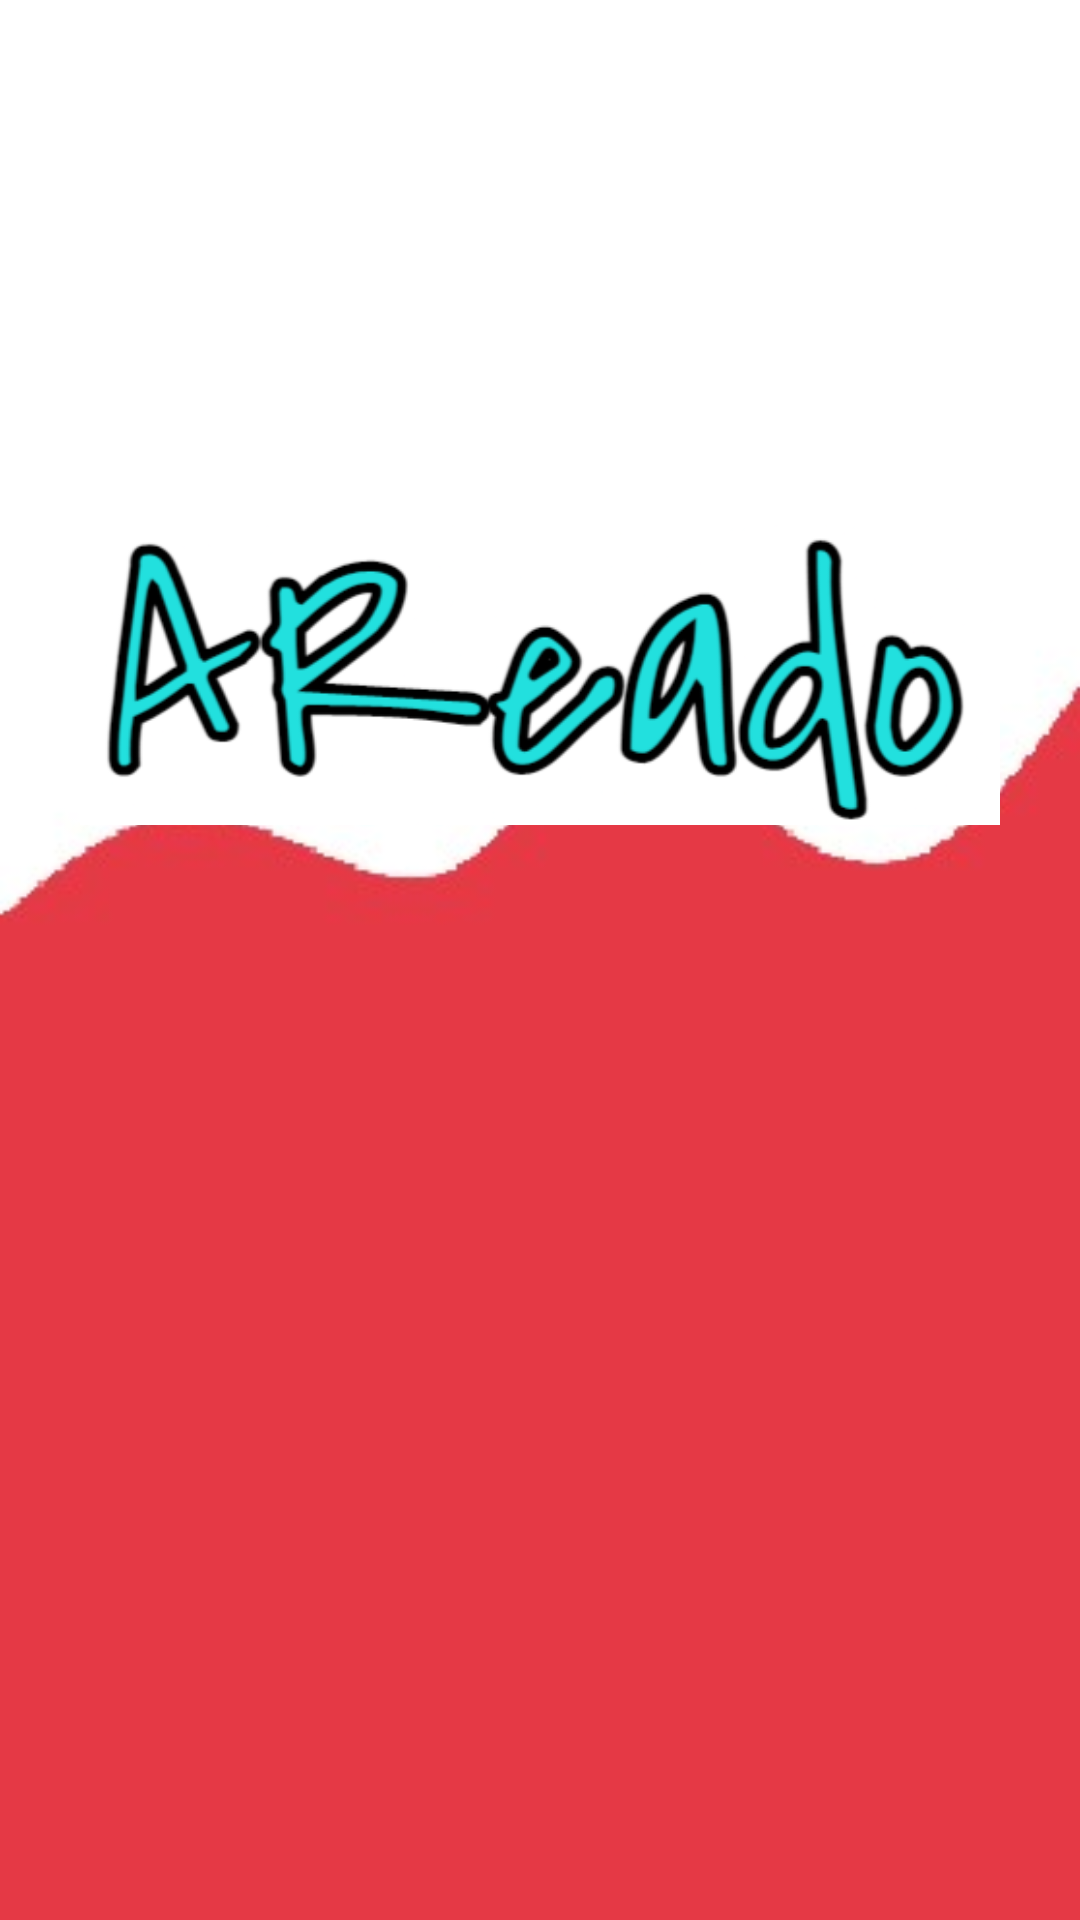

Layout XML and referenced resources for this Android screen:
<!-- AndroidManifest.xml: application theme LightTheme -->
<!-- res/layout/activity_welcome.xml -->
<?xml version="1.0" encoding="utf-8"?>
<androidx.constraintlayout.widget.ConstraintLayout xmlns:android="http://schemas.android.com/apk/res/android"
    xmlns:app="http://schemas.android.com/apk/res-auto"
    xmlns:tools="http://schemas.android.com/tools"
    android:layout_width="match_parent"
    android:layout_height="match_parent"
    tools:context=".WelcomeActivity"
    android:background="?attr/actionModeBackground">

    <androidx.constraintlayout.widget.Guideline
        android:id="@+id/guidelineH1"
        android:layout_width="wrap_content"
        android:layout_height="wrap_content"
        android:orientation="horizontal"
        app:layout_constraintGuide_percent="0.3" />
    <androidx.constraintlayout.widget.Guideline
        android:id="@+id/guidelineH2"
        android:layout_width="wrap_content"
        android:layout_height="wrap_content"
        android:orientation="horizontal"
        app:layout_constraintGuide_percent="0.5" />
    <androidx.constraintlayout.widget.Guideline
        android:id="@+id/guidelineH3"
        android:layout_width="wrap_content"
        android:layout_height="wrap_content"
        android:orientation="horizontal"
        app:layout_constraintGuide_percent="0.52" />
    <androidx.constraintlayout.widget.Guideline
        android:id="@+id/guidelineH4"
        android:layout_width="wrap_content"
        android:layout_height="wrap_content"
        android:orientation="horizontal"
        app:layout_constraintGuide_percent="0.67" />
    <androidx.constraintlayout.widget.Guideline
        android:id="@+id/guidelineV1"
        android:layout_width="wrap_content"
        android:layout_height="wrap_content"
        android:orientation="vertical"
        app:layout_constraintGuide_percent="0.2" />
    <androidx.constraintlayout.widget.Guideline
        android:id="@+id/guidelineV2"
        android:layout_width="wrap_content"
        android:layout_height="wrap_content"
        android:orientation="vertical"
        app:layout_constraintGuide_percent="0.33" />
    <androidx.constraintlayout.widget.Guideline
        android:id="@+id/guidelineV3"
        android:layout_width="wrap_content"
        android:layout_height="wrap_content"
        android:orientation="vertical"
        app:layout_constraintGuide_percent="0.67" />
    <androidx.constraintlayout.widget.Guideline
        android:id="@+id/guidelineV4"
        android:layout_width="wrap_content"
        android:layout_height="wrap_content"
        android:orientation="vertical"
        app:layout_constraintGuide_percent="0.8" />

    <ImageView
        android:id="@+id/WelcomeLogoImageView"
        android:layout_width="0dp"
        android:layout_height="100dp"
        android:layout_marginTop="27dp"
        android:elevation="3dp"
        android:scaleType="fitCenter"
        app:layout_constraintEnd_toEndOf="parent"
        app:layout_constraintHorizontal_bias="0.0"
        app:layout_constraintStart_toStartOf="parent"
        app:layout_constraintTop_toTopOf="parent"
        app:srcCompat="@drawable/livra_logo_complete" />

    <ImageView
        android:id="@+id/WelcomeNameImageView"
        android:layout_width="0dp"
        android:layout_height="100dp"
        android:layout_marginTop="48dp"
        android:elevation="3dp"
        android:scaleType="fitCenter"
        app:layout_constraintEnd_toEndOf="parent"
        app:layout_constraintHorizontal_bias="0.0"
        app:layout_constraintStart_toStartOf="parent"
        app:layout_constraintTop_toBottomOf="@+id/WelcomeLogoImageView"
        app:srcCompat="@drawable/logo_app" />
</androidx.constraintlayout.widget.ConstraintLayout>
<!-- resources referenced by this layout -->
<resources>
  <!-- drawable logo_app: png bitmap (drawable, 44293 bytes) -->
  <style name="LightTheme" parent="Theme.AppCompat.NoActionBar">
          <item name="colorPrimary">@color/lightPrimary</item>
          <item name="colorPrimaryDark">@color/lightPrimaryVarient</item>
          <item name="colorAccent">@color/darkPrimary</item>
          <item name="editTextColor">@color/lightDefaultText</item>
          <item name="titleTextColor">@color/lightTitleText</item>
          <item name="hintTextColor">@color/lightHintText</item>
          <item name="colorError">@color/lightFancyFive</item>
          <item name="colorBackgroundFloating">@color/lightFancyFour</item>
          <item name="colorControlActivated">@color/lightFancyThree</item>
          <item name="colorControlHighlight">@color/lightFancyTwo</item>
          <item name="colorControlNormal">@color/lightFancyOne</item>
          <item name="panelBackground">@drawable/background_largeplainlight</item>
          <item name="editTextBackground">@drawable/background_smallplainlight</item>
          <item name="actionModeBackground">@drawable/background_light</item>
          <item name="android:windowLightStatusBar">true</item>
          <item name="selectableItemBackground">@drawable/livra_name_light</item>
          <item name="controlBackground">@drawable/livra_name_dark</item>
      </style>
  <!-- drawable background_light: jpg bitmap (drawable, 6131 bytes) -->
</resources>
